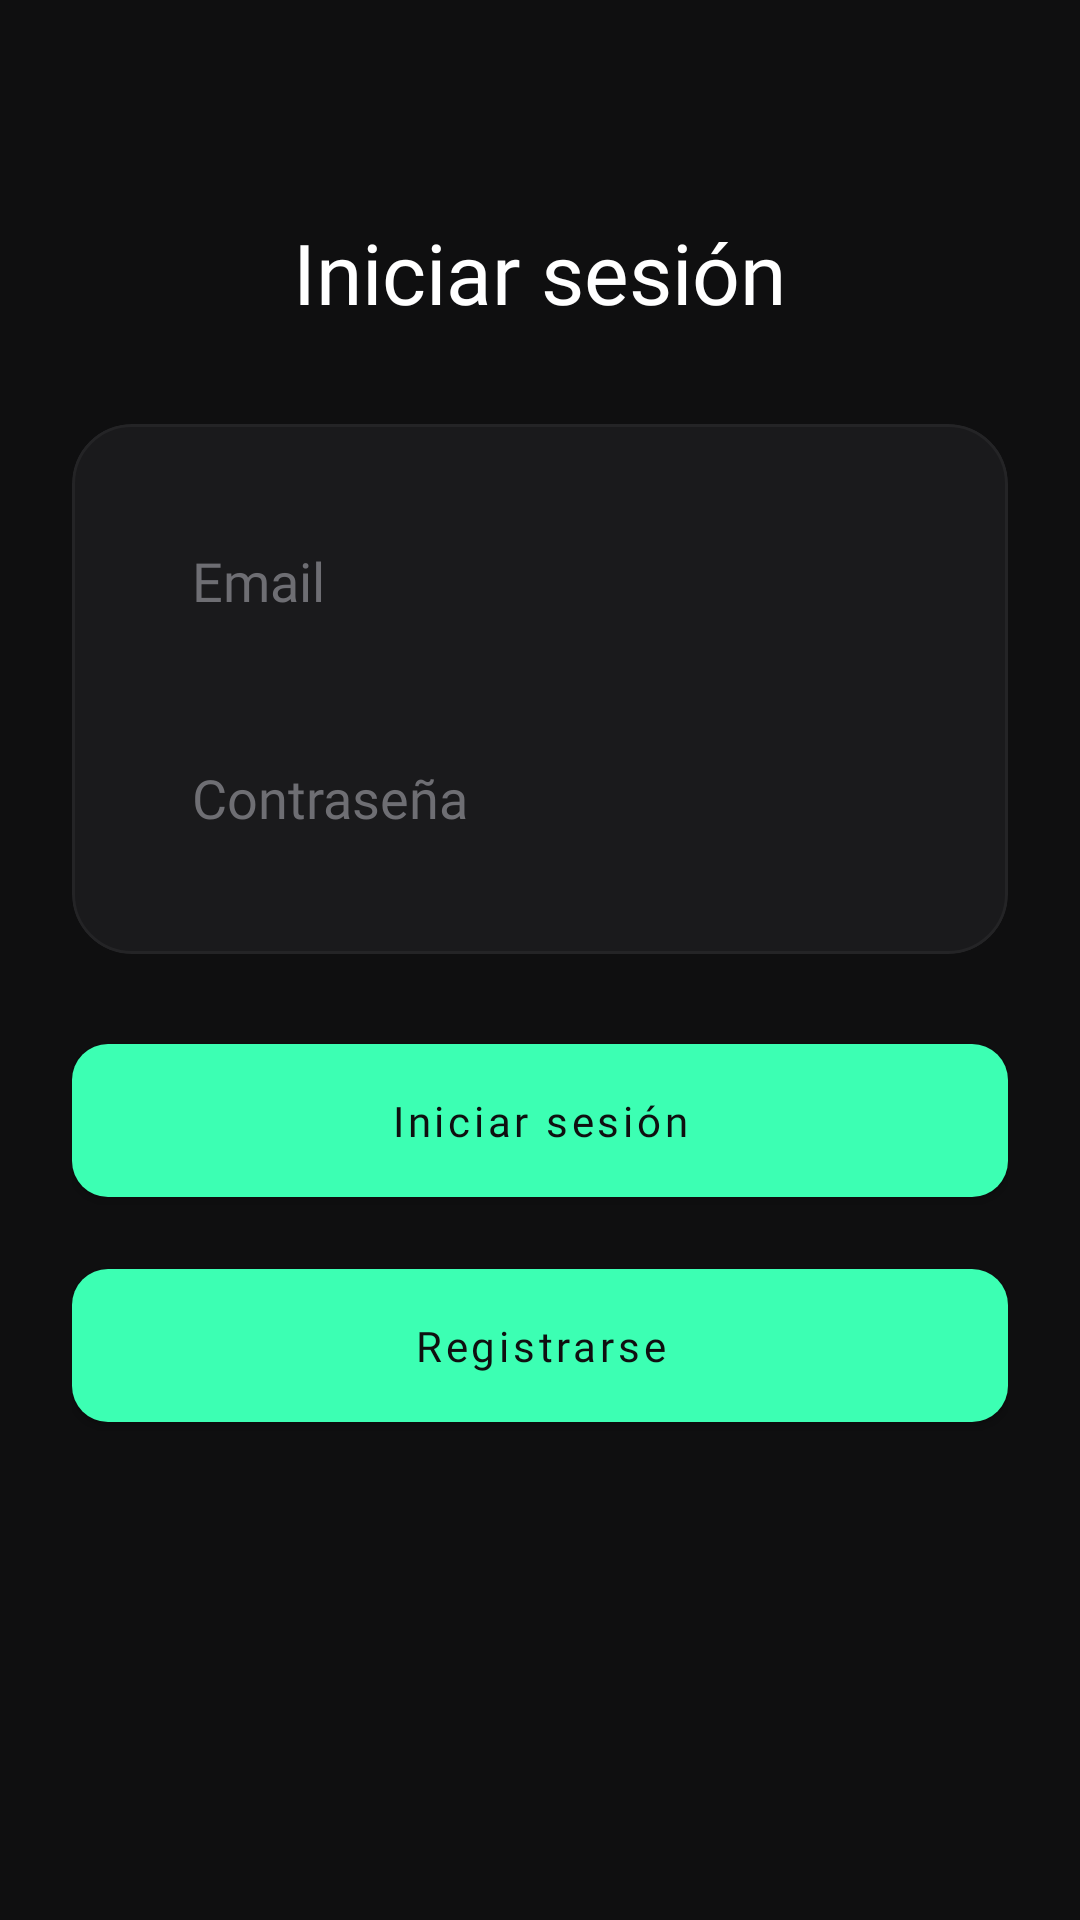

Produce the Android XML layout that renders to this screen, including the resource entries it uses.
<!-- AndroidManifest.xml: activity theme Theme.AgenteGamer -->
<!-- res/layout/activity_login.xml -->
<?xml version="1.0" encoding="utf-8"?>
<LinearLayout xmlns:android="http://schemas.android.com/apk/res/android"
    xmlns:app="http://schemas.android.com/apk/res-auto"
    android:orientation="vertical"
    android:background="@color/background"
    android:padding="24dp"
    android:layout_width="match_parent"
    android:layout_height="match_parent"
    android:gravity="center_horizontal">

    
    <TextView
        android:id="@+id/tvTitle"
        android:text="@string/title_login"
        android:textSize="28sp"
        android:textColor="@color/text_primary"
        android:fontFamily="@font/manrope_bold"
        android:layout_width="wrap_content"
        android:layout_height="wrap_content"
        android:layout_marginTop="48dp"
        android:layout_marginBottom="32dp"/>

    
    <com.google.android.material.card.MaterialCardView
        android:layout_width="match_parent"
        android:layout_height="wrap_content"
        app:cardCornerRadius="20dp"
        app:cardBackgroundColor="@color/surface"
        app:strokeColor="@color/surface_variant"
        app:strokeWidth="1dp"
        app:cardElevation="0dp"
        android:layout_marginBottom="24dp">

        <LinearLayout
            android:orientation="vertical"
            android:padding="24dp"
            android:layout_width="match_parent"
            android:layout_height="wrap_content">

            
            <EditText
                android:id="@+id/etEmail"
                android:hint="@string/hint_email"
                android:inputType="textEmailAddress"
                android:background="@drawable/bg_input_field"
                android:textColor="@color/text_primary"
                android:textColorHint="@color/text_hint"
                android:fontFamily="@font/manrope_regular"
                android:padding="16dp"
                android:layout_width="match_parent"
                android:layout_height="wrap_content"/>

            
            <EditText
                android:id="@+id/etPassword"
                android:hint="@string/hint_password"
                android:inputType="textPassword"
                android:background="@drawable/bg_input_field"
                android:textColor="@color/text_primary"
                android:textColorHint="@color/text_hint"
                android:fontFamily="@font/manrope_regular"
                android:padding="16dp"
                android:layout_width="match_parent"
                android:layout_height="wrap_content"
                android:layout_marginTop="16dp"/>

        </LinearLayout>

    </com.google.android.material.card.MaterialCardView>

    
    <com.google.android.material.button.MaterialButton
        android:id="@+id/btnLogin"
        android:text="@string/btn_login"
        android:textColor="@color/background"
        android:fontFamily="@font/manrope_bold"
        android:padding="16dp"
        android:layout_width="match_parent"
        android:layout_height="wrap_content"
        android:textAllCaps="false"
        app:backgroundTint="@color/accent_green"
        app:cornerRadius="12dp"/>

    
    <com.google.android.material.button.MaterialButton
        android:id="@+id/btnRegister"
        android:text="@string/btn_register"
        android:textColor="@color/background"
        android:fontFamily="@font/manrope_bold"
        android:padding="16dp"
        android:layout_width="match_parent"
        android:layout_height="wrap_content"
        android:layout_marginTop="12dp"
        android:textAllCaps="false"
        app:backgroundTint="@color/accent_green"
        app:cornerRadius="12dp"/>

</LinearLayout>
<!-- resources referenced by this layout -->
<resources>
  <color name="accent_green">#3CFFB3</color>
  <color name="background">#0F0F10</color>
  <color name="surface">#1A1A1C</color>
  <color name="surface_variant">#242426</color>
  <color name="text_hint">#6E6E73</color>
  <color name="text_primary">#FFFFFF</color>
  <string name="btn_login">Iniciar sesión</string>
  <string name="btn_register">Registrarse</string>
  <string name="hint_email">Email</string>
  <string name="hint_password">Contraseña</string>
  <string name="title_login">Iniciar sesión</string>
  <style name="Theme.AgenteGamer" parent="Theme.MaterialComponents.DayNight.NoActionBar">
  
          
          <item name="colorPrimary">@color/background</item>
          <item name="colorPrimaryVariant">@color/background</item>
          <item name="colorOnPrimary">@color/text_primary</item>
  
          <item name="colorSecondary">@color/accent_green</item>
          <item name="colorOnSecondary">@color/background</item>
  
          
          <item name="android:colorBackground">@color/background</item>
  
          
          <item name="android:statusBarColor">@color/background</item>
          <item name="android:navigationBarColor">@color/background</item>
          <item name="android:windowLightStatusBar">false</item>
  
          
          <item name="colorControlHighlight">@color/surface_variant</item>
  
          
          <item name="materialCardViewStyle">@style/Widget.AgenteGamer.Card</item>
  
      </style>
  <style name="Widget.AgenteGamer.Card" parent="Widget.MaterialComponents.CardView">
          <item name="cardCornerRadius">20dp</item>
          <item name="cardElevation">2dp</item>
          <item name="cardBackgroundColor">@color/surface</item>
      </style>
</resources>
